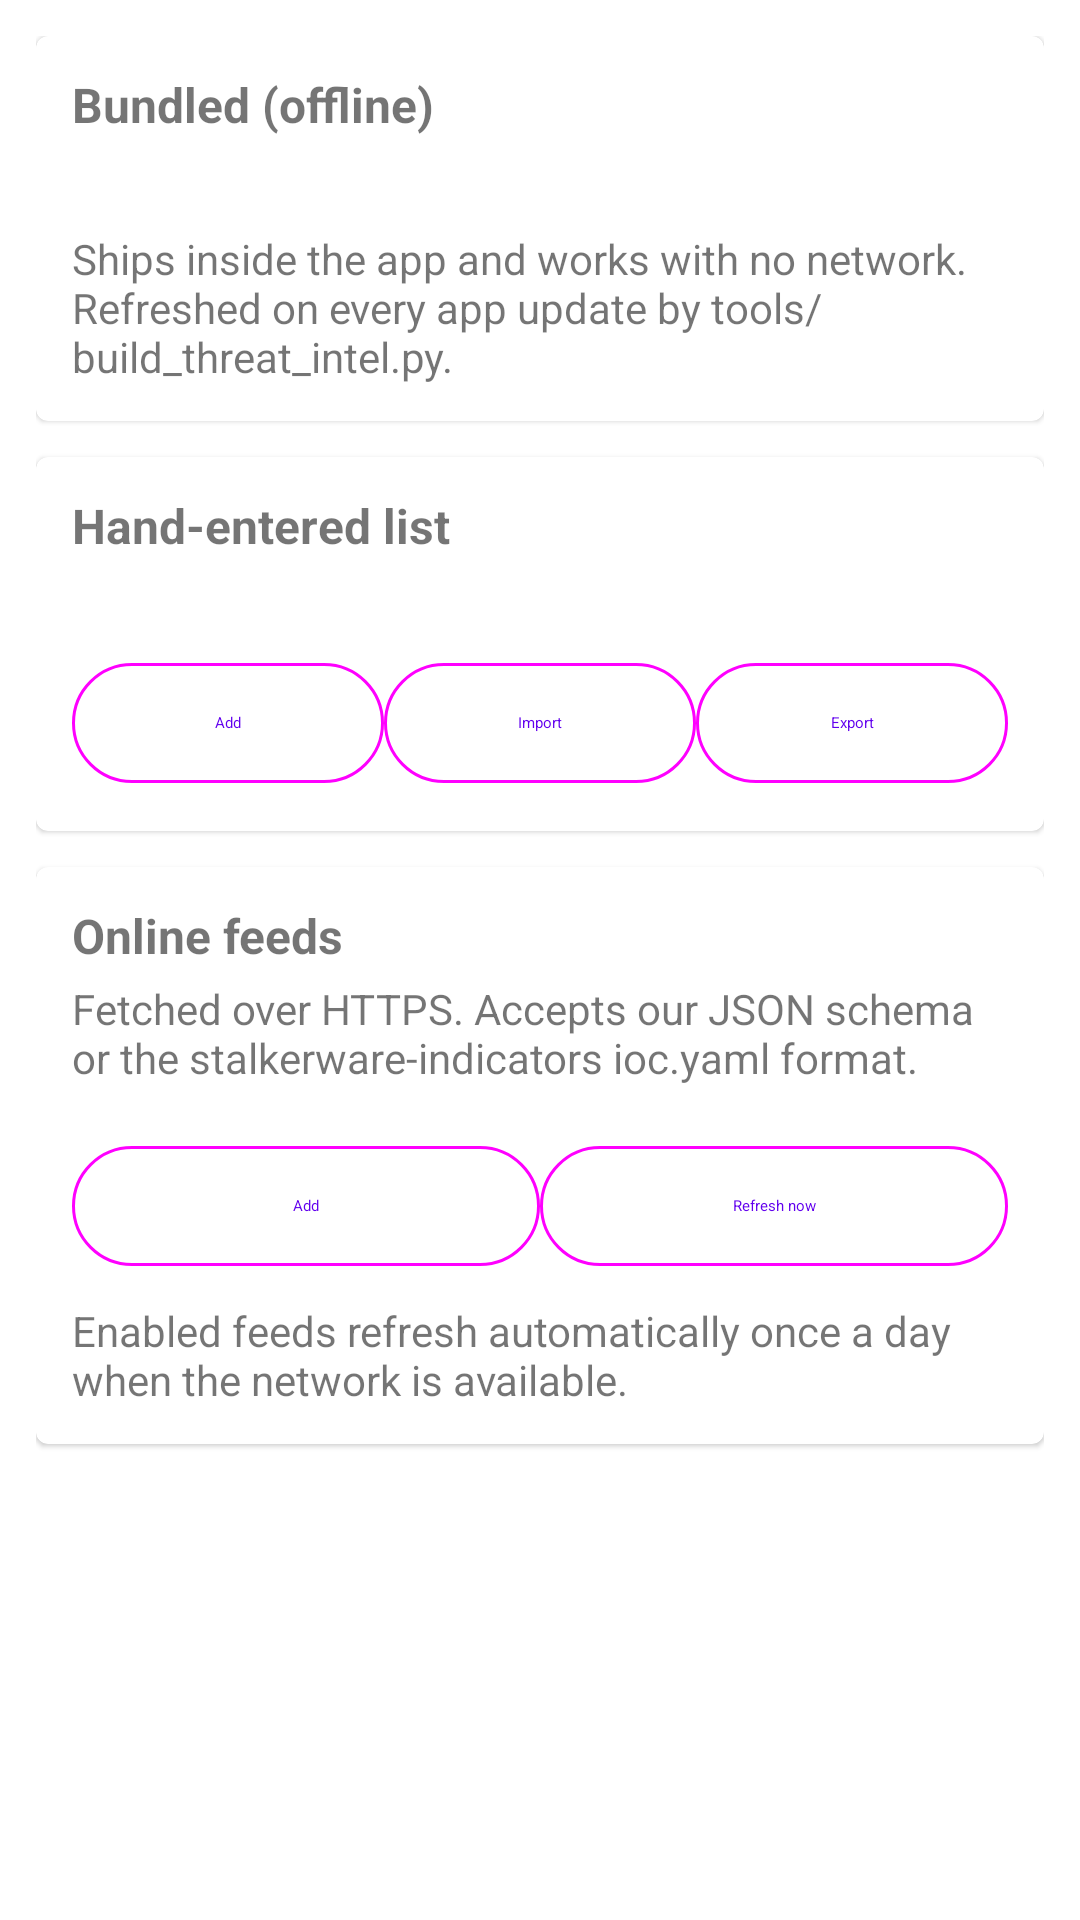

The Android layout XML behind this screen, and the referenced resources:
<!-- AndroidManifest.xml: fallback theme Theme.MaterialComponents.DayNight.NoActionBar -->
<!-- res/layout/fragment_security_sources.xml -->
<?xml version="1.0" encoding="utf-8"?>
<ScrollView xmlns:android="http://schemas.android.com/apk/res/android"
    android:layout_width="match_parent"
    android:layout_height="match_parent"
    android:padding="12dp"
    android:fillViewport="true">

    <LinearLayout
        android:layout_width="match_parent"
        android:layout_height="wrap_content"
        android:orientation="vertical">

        <com.google.android.material.card.MaterialCardView
            android:layout_width="match_parent"
            android:layout_height="wrap_content"
            android:layout_marginBottom="12dp">

            <LinearLayout
                android:layout_width="match_parent"
                android:layout_height="wrap_content"
                android:orientation="vertical"
                android:padding="12dp">

                <TextView
                    android:layout_width="wrap_content"
                    android:layout_height="wrap_content"
                    android:text="@string/security_source_bundled"
                    android:textStyle="bold"
                    android:textSize="16sp" />

                <TextView
                    android:id="@+id/bundled_info"
                    android:layout_width="match_parent"
                    android:layout_height="wrap_content"
                    android:layout_marginTop="4dp" />

                <TextView
                    android:layout_width="match_parent"
                    android:layout_height="wrap_content"
                    android:layout_marginTop="8dp"
                    android:text="@string/security_source_bundled_desc" />
            </LinearLayout>
        </com.google.android.material.card.MaterialCardView>

        <com.google.android.material.card.MaterialCardView
            android:layout_width="match_parent"
            android:layout_height="wrap_content"
            android:layout_marginBottom="12dp">

            <LinearLayout
                android:layout_width="match_parent"
                android:layout_height="wrap_content"
                android:orientation="vertical"
                android:padding="12dp">

                <TextView
                    android:layout_width="wrap_content"
                    android:layout_height="wrap_content"
                    android:text="@string/security_source_manual"
                    android:textStyle="bold"
                    android:textSize="16sp" />

                <TextView
                    android:id="@+id/manual_info"
                    android:layout_width="match_parent"
                    android:layout_height="wrap_content"
                    android:layout_marginTop="4dp" />

                <LinearLayout
                    android:layout_width="match_parent"
                    android:layout_height="wrap_content"
                    android:layout_marginTop="8dp"
                    android:orientation="horizontal">

                    <com.google.android.material.button.MaterialButton
                        android:id="@+id/manual_add"
                        style="@style/Widget.Material3.Button.OutlinedButton"
                        android:layout_width="0dp"
                        android:layout_height="wrap_content"
                        android:layout_weight="1"
                        android:text="@string/add" />

                    <com.google.android.material.button.MaterialButton
                        android:id="@+id/manual_import"
                        style="@style/Widget.Material3.Button.OutlinedButton"
                        android:layout_width="0dp"
                        android:layout_height="wrap_content"
                        android:layout_weight="1"
                        android:text="@string/security_import" />

                    <com.google.android.material.button.MaterialButton
                        android:id="@+id/manual_export"
                        style="@style/Widget.Material3.Button.OutlinedButton"
                        android:layout_width="0dp"
                        android:layout_height="wrap_content"
                        android:layout_weight="1"
                        android:text="@string/security_export" />
                </LinearLayout>
            </LinearLayout>
        </com.google.android.material.card.MaterialCardView>

        <com.google.android.material.card.MaterialCardView
            android:layout_width="match_parent"
            android:layout_height="wrap_content">

            <LinearLayout
                android:layout_width="match_parent"
                android:layout_height="wrap_content"
                android:orientation="vertical"
                android:padding="12dp">

                <TextView
                    android:layout_width="wrap_content"
                    android:layout_height="wrap_content"
                    android:text="@string/security_source_feeds"
                    android:textStyle="bold"
                    android:textSize="16sp" />

                <TextView
                    android:layout_width="match_parent"
                    android:layout_height="wrap_content"
                    android:layout_marginTop="4dp"
                    android:text="@string/security_source_feeds_desc" />

                <androidx.recyclerview.widget.RecyclerView
                    android:id="@+id/feed_list"
                    android:layout_width="match_parent"
                    android:layout_height="wrap_content"
                    android:layout_marginTop="8dp"
                    android:nestedScrollingEnabled="false" />

                <LinearLayout
                    android:layout_width="match_parent"
                    android:layout_height="wrap_content"
                    android:layout_marginTop="8dp"
                    android:orientation="horizontal">

                    <com.google.android.material.button.MaterialButton
                        android:id="@+id/feed_add"
                        style="@style/Widget.Material3.Button.OutlinedButton"
                        android:layout_width="0dp"
                        android:layout_height="wrap_content"
                        android:layout_weight="1"
                        android:text="@string/add" />

                    <com.google.android.material.button.MaterialButton
                        android:id="@+id/feed_refresh"
                        style="@style/Widget.Material3.Button.OutlinedButton"
                        android:layout_width="0dp"
                        android:layout_height="wrap_content"
                        android:layout_weight="1"
                        android:text="@string/security_refresh_now" />
                </LinearLayout>

                <TextView
                    android:layout_width="match_parent"
                    android:layout_height="wrap_content"
                    android:layout_marginTop="8dp"
                    android:text="@string/security_feed_auto_note" />
            </LinearLayout>
        </com.google.android.material.card.MaterialCardView>
    </LinearLayout>
</ScrollView>
<!-- resources referenced by this layout -->
<resources>
  <string name="add">Add</string>
  <string name="security_export">Export</string>
  <string name="security_feed_auto_note">Enabled feeds refresh automatically once a day when the network is available.</string>
  <string name="security_import">Import</string>
  <string name="security_refresh_now">Refresh now</string>
  <string name="security_source_bundled">Bundled (offline)</string>
  <string name="security_source_bundled_desc">Ships inside the app and works with no network. Refreshed on every app update by tools/build_threat_intel.py.</string>
  <string name="security_source_feeds">Online feeds</string>
  <string name="security_source_feeds_desc">Fetched over HTTPS. Accepts our JSON schema or the stalkerware-indicators ioc.yaml format.</string>
  <string name="security_source_manual">Hand-entered list</string>
</resources>
